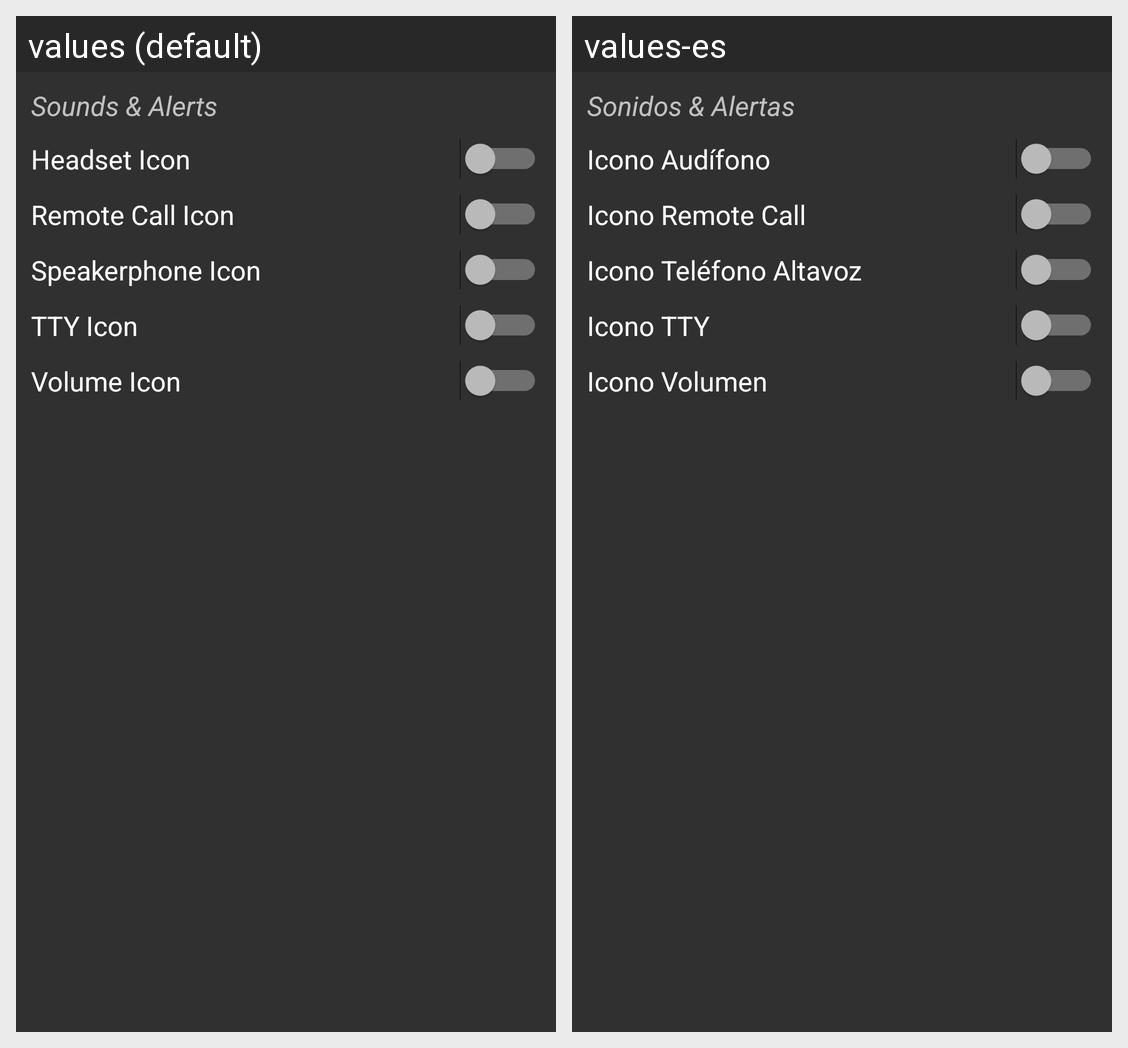

The Android screen above is rendered under two locales of the same app. Produce the string resources it draws, with the default and per-locale values.
Android screen res/layout/switches_statbar_sound.xml rendered under 2 locales, left to right: values (default), values-es. Device: Nexus 5 (rendered at 1080×1920; each locale shown at half size, 540×960, under a caption strip naming it); theme DARK.
Strings drawn on this screen, with the default value and each locale's value (text and hints the layout hard-codes, and strings that could not be matched under every locale, appear in the picture but are not listed):

sounds_alerts
  values: Sounds & Alerts
  values-es: Sonidos & Alertas

headset_icon
  values: Headset Icon
  values-es: Icono Audífono

remote_call_icon
  values: Remote Call Icon
  values-es: Icono Remote Call

speakerphone_icon
  values: Speakerphone Icon
  values-es: Icono Teléfono Altavoz

tty_icon
  values: TTY Icon
  values-es: Icono TTY

volume
  values: Volume Icon
  values-es: Icono Volumen
